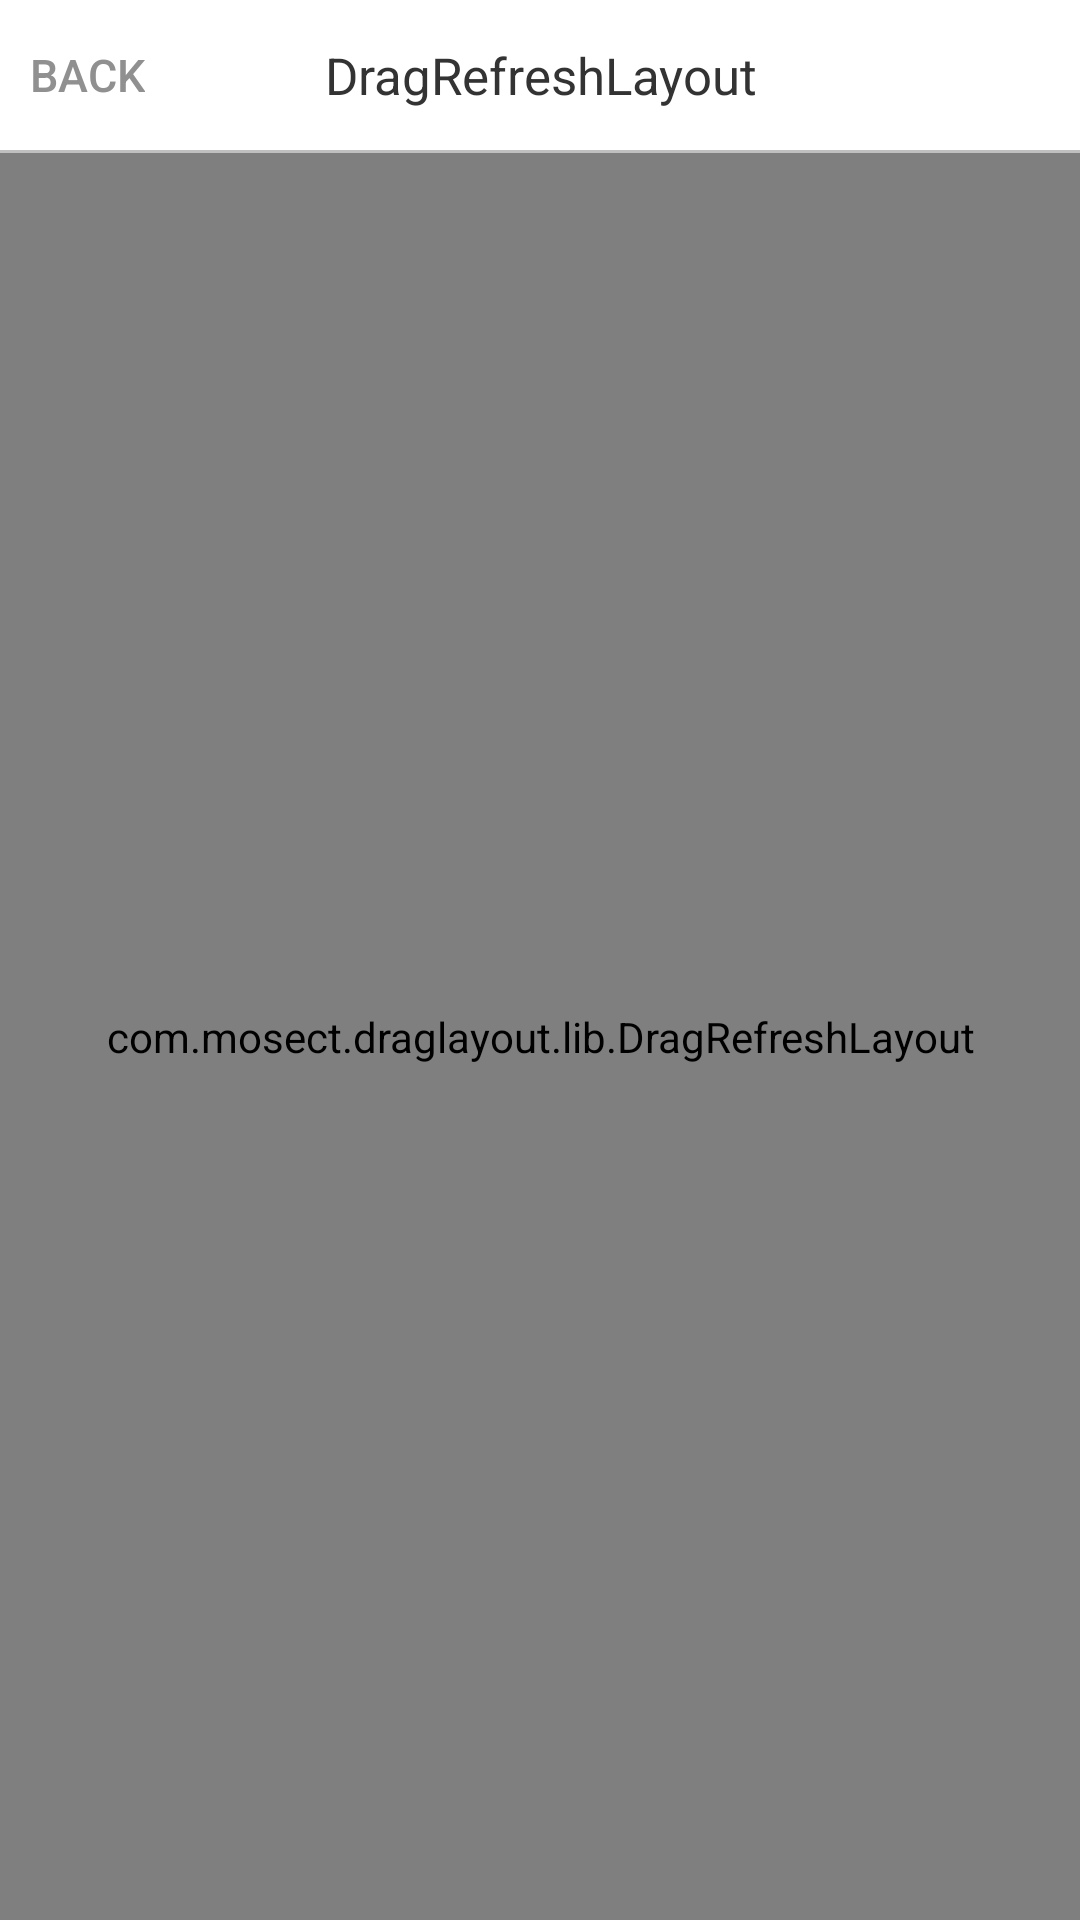

Android layout source for this screen:
<!-- AndroidManifest.xml: application theme AppTheme -->
<!-- res/layout/activity_drefresh.xml -->
<?xml version="1.0" encoding="utf-8"?>
<LinearLayout xmlns:android="http://schemas.android.com/apk/res/android"
    xmlns:app="http://schemas.android.com/apk/res-auto"
    android:layout_width="match_parent"
    android:layout_height="match_parent"
    android:background="#303030"
    android:orientation="vertical">

    <FrameLayout
        android:layout_width="match_parent"
        android:layout_height="50dp"
        android:background="#ffffff">

        <TextView
            android:id="@+id/tv_title"
            android:layout_width="match_parent"
            android:layout_height="match_parent"
            android:gravity="center"
            android:maxLines="1"
            android:paddingLeft="50dp"
            android:paddingRight="50dp"
            android:text="@string/btn_drefresh"
            android:textColor="#333333"
            android:textSize="17sp" />

        <Button
            android:id="@+id/btn_back"
            android:layout_width="wrap_content"
            android:layout_height="match_parent"
            android:background="@android:color/transparent"
            android:minWidth="0dp"
            android:minHeight="0dp"
            android:paddingLeft="10dp"
            android:paddingRight="10dp"
            android:text="@string/btn_back"
            android:textColor="#909090"
            android:textSize="15sp" />
    </FrameLayout>

    <View
        android:layout_width="match_parent"
        android:layout_height="1dp"
        android:background="#c0c0c0" />

    <com.mosect.draglayout.lib.DragRefreshLayout
        android:id="@+id/drl_content"
        android:layout_width="match_parent"
        android:layout_height="0dp"
        android:layout_weight="1"
        app:overScroll="top|bottom">

        <TextView
            android:id="@+id/tv_header"
            android:layout_width="match_parent"
            android:layout_height="65dp"
            android:gravity="center"
            android:maxLines="1"
            android:textColor="#dddddd"
            android:textSize="14sp"
            app:layout_layer="top" />

        <android.support.v7.widget.RecyclerView
            android:id="@+id/rv_content"
            android:layout_width="match_parent"
            android:layout_height="match_parent"
            android:background="#ffffff"
            app:layout_layer="center" />

        <TextView
            android:id="@+id/tv_footer"
            android:layout_width="match_parent"
            android:layout_height="65dp"
            android:gravity="center"
            android:maxLines="1"
            android:textColor="#dddddd"
            android:textSize="14sp"
            app:layout_layer="bottom" />
    </com.mosect.draglayout.lib.DragRefreshLayout>
</LinearLayout>
<!-- resources referenced by this layout -->
<resources>
  <string name="btn_back">BACK</string>
  <string name="btn_drefresh">DragRefreshLayout</string>
  <style name="AppTheme" parent="Theme.AppCompat.Light.DarkActionBar">
          
          <item name="colorPrimary">@color/colorPrimary</item>
          <item name="colorPrimaryDark">@color/colorPrimaryDark</item>
          <item name="colorAccent">@color/colorAccent</item>
          <item name="windowNoTitle">true</item>
          <item name="android:windowNoTitle">true</item>
      </style>
  <!-- not gathered from this repository: default colours our renderer supplied (Android Studio template values) -->
  <color name="colorPrimary">#FF6200EE</color>
  <color name="colorPrimaryDark">#FF3700B3</color>
  <color name="colorAccent">#FF03DAC5</color>
</resources>
